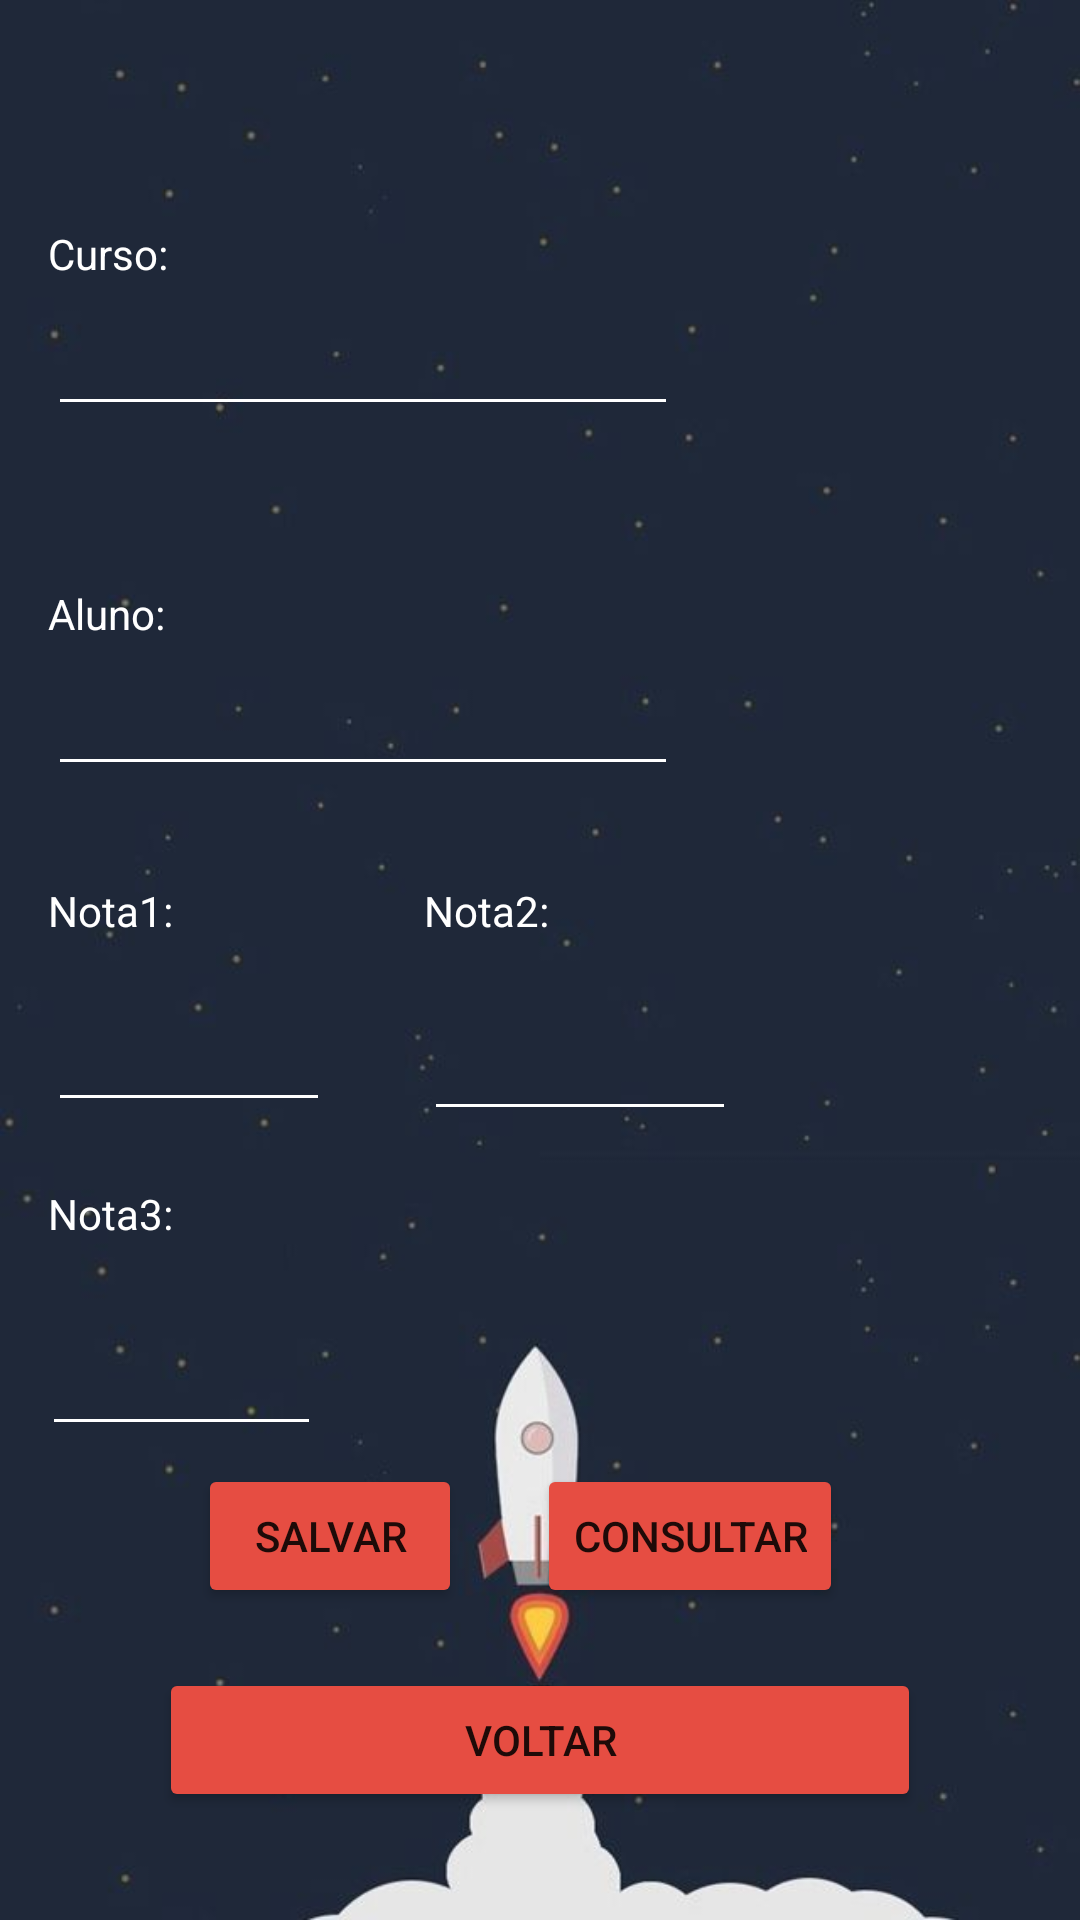

Reconstruct the res/layout file that produces this screen, plus the resources it refers to.
<!-- AndroidManifest.xml: application theme Theme.EducaNet1 -->
<!-- res/layout/activity_tela_inserir.xml -->
<?xml version="1.0" encoding="utf-8"?>
<androidx.constraintlayout.widget.ConstraintLayout xmlns:android="http://schemas.android.com/apk/res/android"
    xmlns:app="http://schemas.android.com/apk/res-auto"
    xmlns:tools="http://schemas.android.com/tools"
    android:layout_width="match_parent"
    android:layout_height="match_parent"
    android:background="@drawable/imagemapp3"
    tools:context=".TelaInserir">

    <Button
        android:id="@+id/buttonSalvar"
        android:layout_width="wrap_content"
        android:layout_height="wrap_content"
        android:layout_marginStart="13dp"
        android:layout_marginBottom="20dp"
        android:backgroundTint="#E64D42"
        android:onClick="inserirRegistro"
        android:text="@string/btn_salvar"
        app:layout_constraintBottom_toTopOf="@+id/buttonFechar"
        app:layout_constraintStart_toStartOf="@+id/buttonFechar" />

    <Button
        android:id="@+id/buttonConsult"
        android:layout_width="wrap_content"
        android:layout_height="wrap_content"
        android:layout_marginEnd="26dp"
        android:layout_marginBottom="20dp"
        android:backgroundTint="#E64D42"
        android:onClick="abrirTelaConsulta"
        android:text="@string/btn_consultar"
        app:layout_constraintBottom_toTopOf="@+id/buttonFechar"
        app:layout_constraintEnd_toEndOf="@+id/buttonFechar" />

    <Button
        android:id="@+id/buttonFechar"
        android:layout_width="0dp"
        android:layout_height="wrap_content"
        android:layout_marginStart="53dp"
        android:layout_marginEnd="53dp"
        android:layout_marginBottom="36dp"
        android:backgroundTint="#E64D42"
        android:onClick="fecharTela"
        android:text="@string/btn_voltar"
        app:layout_constraintBottom_toBottomOf="parent"
        app:layout_constraintEnd_toEndOf="parent"
        app:layout_constraintStart_toStartOf="parent" />

    <TextView
        android:id="@+id/textCurso"
        android:layout_width="wrap_content"
        android:layout_height="wrap_content"
        android:layout_marginStart="16dp"
        android:layout_marginTop="75dp"
        android:text="@string/curso"
        android:textColor="#FFFFFF"
        app:layout_constraintStart_toStartOf="parent"
        app:layout_constraintTop_toTopOf="parent" />

    <EditText
        android:id="@+id/editCurso"
        android:layout_width="wrap_content"
        android:layout_height="wrap_content"
        android:layout_marginStart="16dp"
        android:backgroundTint="#FFFFFF"
        android:ems="10"
        android:inputType="textPersonName"
        android:minHeight="48dp"
        android:textColor="#FFFFFF"
        app:layout_constraintStart_toStartOf="parent"
        app:layout_constraintTop_toBottomOf="@+id/textCurso"
        tools:ignore="SpeakableTextPresentCheck" />

    <TextView
        android:id="@+id/textAluno"
        android:layout_width="wrap_content"
        android:layout_height="wrap_content"
        android:layout_marginStart="16dp"
        android:layout_marginTop="53dp"
        android:text="@string/aluno"
        android:textColor="#FFFFFF"
        app:layout_constraintStart_toStartOf="parent"
        app:layout_constraintTop_toBottomOf="@+id/editCurso" />

    <EditText
        android:id="@+id/editAluno"
        android:layout_width="wrap_content"
        android:layout_height="wrap_content"
        android:layout_marginStart="16dp"
        android:backgroundTint="#FFFFFF"
        android:ems="10"
        android:foregroundTint="#FFFFFF"
        android:inputType="textPersonName"
        android:minHeight="48dp"
        android:textColor="#FFFFFF"
        app:layout_constraintStart_toStartOf="parent"
        app:layout_constraintTop_toBottomOf="@+id/textAluno"
        tools:ignore="SpeakableTextPresentCheck" />

    <TextView
        android:id="@+id/textNota1"
        android:layout_width="wrap_content"
        android:layout_height="wrap_content"
        android:layout_marginStart="16dp"
        android:layout_marginTop="32dp"
        android:text="@string/nota1"
        android:textColor="#FFFFFF"
        app:layout_constraintStart_toStartOf="parent"
        app:layout_constraintTop_toBottomOf="@+id/editAluno" />

    <EditText
        android:id="@+id/editNota1"
        android:layout_width="94dp"
        android:layout_height="44dp"
        android:layout_marginStart="16dp"
        android:layout_marginTop="36dp"
        android:layout_marginBottom="40dp"
        android:backgroundTint="#FFFFFF"
        android:ems="10"
        android:inputType="numberDecimal"
        android:minHeight="48dp"
        android:textColor="#FFFFFF"
        app:layout_constraintBottom_toBottomOf="@+id/textNota3"
        app:layout_constraintStart_toStartOf="parent"
        app:layout_constraintTop_toTopOf="@+id/textNota1"
        tools:ignore="SpeakableTextPresentCheck" />

    <TextView
        android:id="@+id/textNota2"
        android:layout_width="wrap_content"
        android:layout_height="wrap_content"
        android:layout_marginTop="32dp"
        android:layout_marginEnd="43dp"
        android:text="@string/nota2"
        android:textColor="#FFFFFF"
        app:layout_constraintEnd_toEndOf="@+id/editAluno"
        app:layout_constraintTop_toBottomOf="@+id/editAluno" />

    <EditText
        android:id="@+id/editNota2"
        android:layout_width="104dp"
        android:layout_height="47dp"
        android:layout_marginTop="36dp"
        android:layout_marginBottom="37dp"
        android:backgroundTint="#FFFFFF"
        android:ems="10"
        android:inputType="numberDecimal"
        android:minHeight="48dp"
        android:textColor="#FFFFFF"
        app:layout_constraintBottom_toBottomOf="@+id/textNota3"
        app:layout_constraintStart_toStartOf="@+id/textNota2"
        app:layout_constraintTop_toTopOf="@+id/textNota2"
        tools:ignore="SpeakableTextPresentCheck" />

    <TextView
        android:id="@+id/textNota3"
        android:layout_width="wrap_content"
        android:layout_height="wrap_content"
        android:layout_marginStart="16dp"
        android:layout_marginTop="82dp"
        android:text="@string/nota3"
        android:textColor="#FFFFFF"
        app:layout_constraintStart_toStartOf="parent"
        app:layout_constraintTop_toBottomOf="@+id/textNota1" />

    <EditText
        android:id="@+id/editNota3"
        android:layout_width="93dp"
        android:layout_height="48dp"
        android:layout_marginTop="20dp"
        android:backgroundTint="#FFFFFF"
        android:ems="10"
        android:inputType="numberDecimal"
        android:minHeight="48dp"
        android:textColor="#FFFFFF"
        app:layout_constraintEnd_toEndOf="parent"
        app:layout_constraintHorizontal_bias="0.053"
        app:layout_constraintStart_toStartOf="parent"
        app:layout_constraintTop_toBottomOf="@+id/textNota3"
        tools:ignore="SpeakableTextPresentCheck" />

</androidx.constraintlayout.widget.ConstraintLayout>
<!-- resources referenced by this layout -->
<resources>
  <!-- drawable imagemapp3: jpg bitmap (drawable, 16325 bytes) -->
  <string name="aluno">Aluno:</string>
  <string name="btn_consultar">CONSULTAR</string>
  <string name="btn_salvar">SALVAR</string>
  <string name="btn_voltar">VOLTAR</string>
  <string name="curso">Curso:</string>
  <string name="nota1">Nota1:</string>
  <string name="nota2">Nota2:</string>
  <string name="nota3">Nota3:</string>
  <style name="Theme.EducaNet1" parent="Theme.MaterialComponents.DayNight.DarkActionBar">
          
          <item name="colorPrimary">@color/purple_500</item>
          <item name="colorPrimaryVariant">@color/purple_700</item>
          <item name="colorOnPrimary">@color/white</item>
          
          <item name="colorSecondary">@color/teal_200</item>
          <item name="colorSecondaryVariant">@color/teal_700</item>
          <item name="colorOnSecondary">@color/black</item>
          
          <item name="android:statusBarColor" tools:targetApi="l">?attr/colorPrimaryVariant</item>
          
      </style>
  <!-- not gathered from this repository: default colours our renderer supplied (Android Studio template values) -->
  <color name="purple_500">#FF6200EE</color>
  <color name="purple_700">#FF3700B3</color>
  <color name="teal_200">#FF03DAC5</color>
  <color name="teal_700">#FF018786</color>
  <color name="black">#FF000000</color>
  <color name="white">#FFFFFFFF</color>
</resources>
